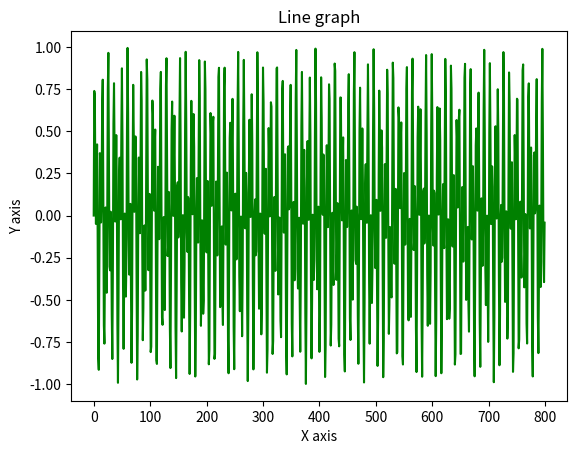

Python code for this plot:
import numpy as np
import matplotlib.pyplot as plt


def waveform(phone_num, duration=100, gap=50, sampling_rate=8000, amplitude=1, graphic=False):
    '''Returns numpy array for the values of the corresponding waveform.
    There's also a 'graphic' option to include a graph.'''
    dtmf_table = {
        "1": [1209, 697],
        "2": [1336, 697],
        "3": [1477, 697],
        "A": [1633, 697],
        "4": [1209, 770],
        "5": [1336, 770],
        "6": [1477, 770],
        "B": [1633, 770],
        "7": [1209, 852],
        "8": [1336, 852],
        "9": [1477, 852],
        "C": [1633, 852],
        "*": [1209, 941],
        "0": [1336, 941],
        "#": [1477, 941],
        "D": [1633, 941],
    }
    phone_num = phone_num.upper()
    for digit in phone_num:
        if digit not in dtmf_table:
            raise ValueError('The only allowed digits are 0-9, A-D, #, and *')

    gap_amount_of_samples = gap * sampling_rate // 1000
    gap_values = np.zeros(gap_amount_of_samples)

    first = True
    ans = np.array([])
    amount_of_samples = (duration/1000)*sampling_rate
    samples = np.arange(0, duration/1000, (duration/1000)/amount_of_samples)
    for digit in phone_num:
        if not first:
            ans = np.append(ans, gap_values)
        else:
            first = False
        values = (amplitude/2) * (
                np.sin(samples * 2 * np.pi * dtmf_table[digit][0]) +
                np.sin(samples * 2 * np.pi * dtmf_table[digit][1])
        )
        ans = np.append(ans, values)
    # plotting
    if graphic:
        plt.title("Line graph")
        plt.xlabel("X axis")
        plt.ylabel("Y axis")
        plt.plot(np.arange(0, (len(phone_num)-1)*gap_amount_of_samples+len(phone_num)*amount_of_samples), ans, color="green")
        plt.show()
    return ans


if __name__ == '__main__':
    waveform('A', graphic=True)